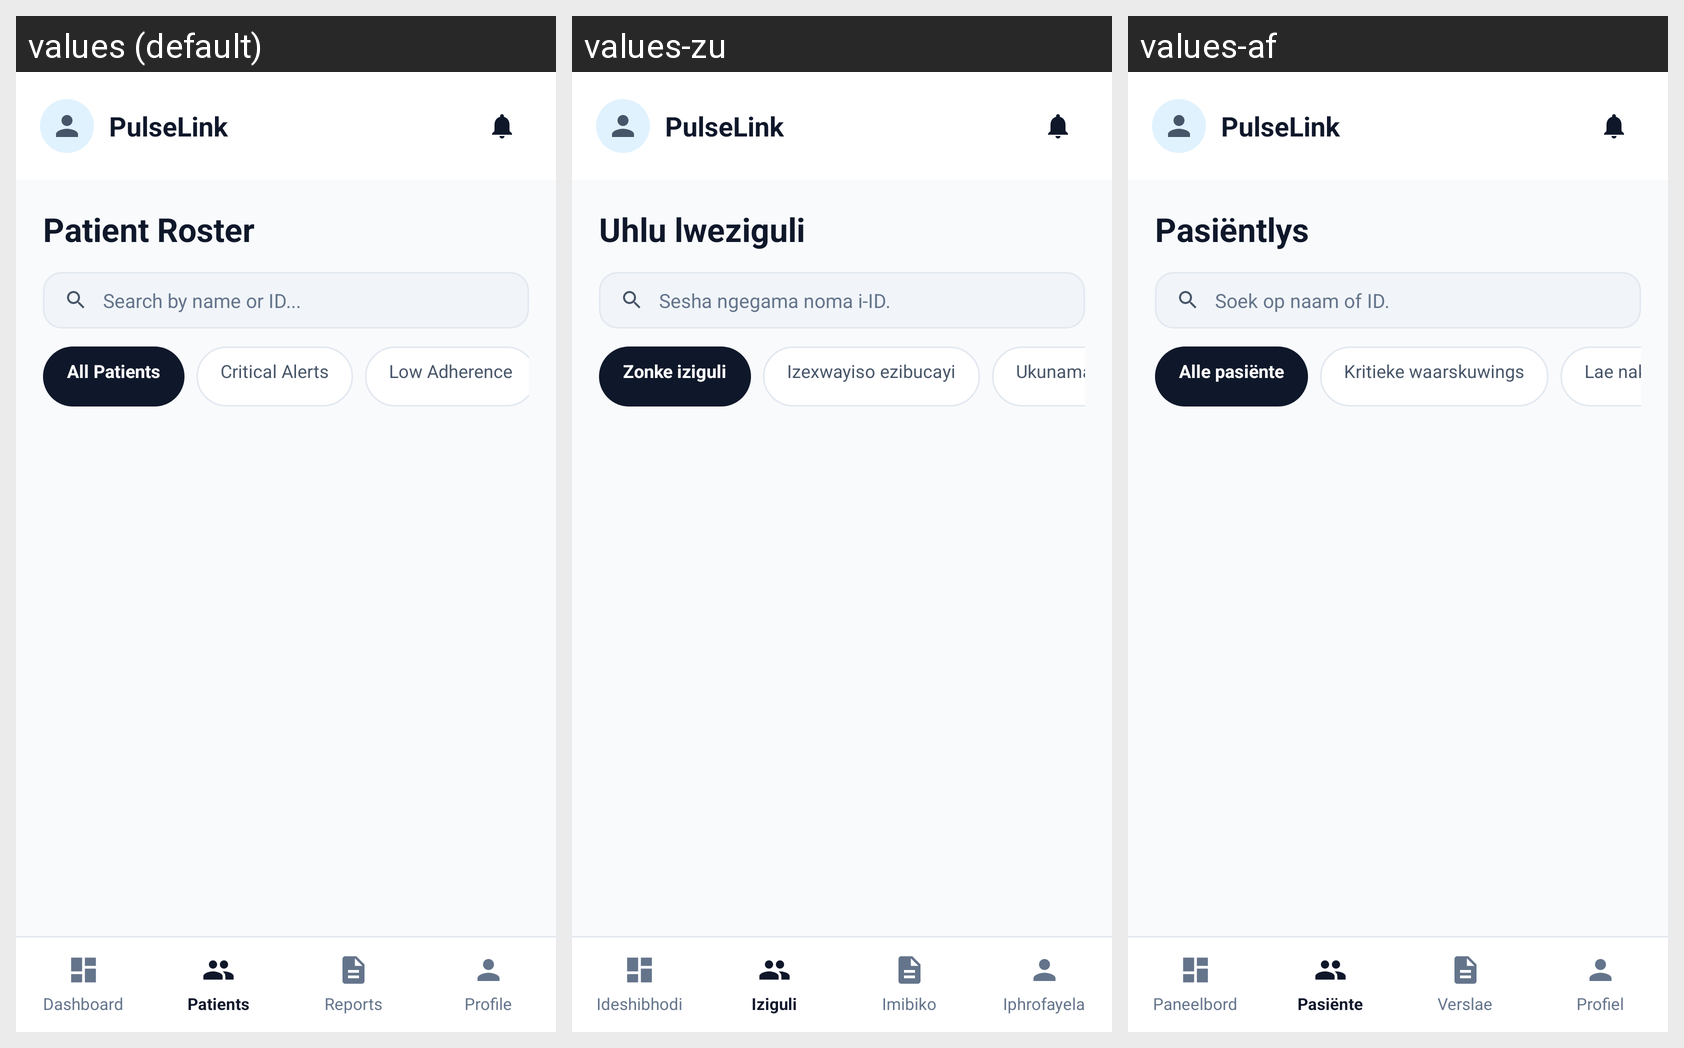

The Android screen above is rendered under several locales of the same app. Produce the string resources it draws, with the default and per-locale values.
Android screen res/layout/doctor_patient_list.xml rendered under 3 locales, left to right: values (default), values-zu, values-af. Device: Nexus 5 (rendered at 1080×1920; each locale shown at half size, 540×960, under a caption strip naming it); theme Theme.PROG7314_POEPart23.
Strings drawn on this screen, with the default value and each locale's value (text and hints the layout hard-codes, and strings that could not be matched under every locale, appear in the picture but are not listed):

cd_profile
  values: Profile
  values-zu: Iphrofayela
  values-af: Profiel

doctor_patient_list_text_pulselink
  values: PulseLink
  values-zu: PulseLink  [not translated; the default value is used]
  values-af: PulseLink  [not translated; the default value is used]

doctor_patient_list_text_patient_roster
  values: Patient Roster
  values-zu: Uhlu lweziguli
  values-af: Pasiëntlys

doctor_patient_list_hint_search_by_name_or
  values: Search by name or ID...
  values-zu: Sesha ngegama noma i-ID.
  values-af: Soek op naam of ID.

doctor_patient_list_text_all_patients
  values: All Patients
  values-zu: Zonke iziguli
  values-af: Alle pasiënte

doctor_patient_list_text_critical_alerts
  values: Critical Alerts
  values-zu: Izexwayiso ezibucayi
  values-af: Kritieke waarskuwings

doctor_patient_list_text_low_adherence
  values: Low Adherence
  values-zu: Ukunamathela okuphansi
  values-af: Lae nakoming

nav_doctor_dashboard_label
  values: Dashboard
  values-zu: Ideshibhodi
  values-af: Paneelbord

nav_doctor_patients_label
  values: Patients
  values-zu: Iziguli
  values-af: Pasiënte

nav_doctor_reports_label
  values: Reports
  values-zu: Imibiko
  values-af: Verslae

nav_doctor_profile_label
  values: Profile
  values-zu: Iphrofayela
  values-af: Profiel
